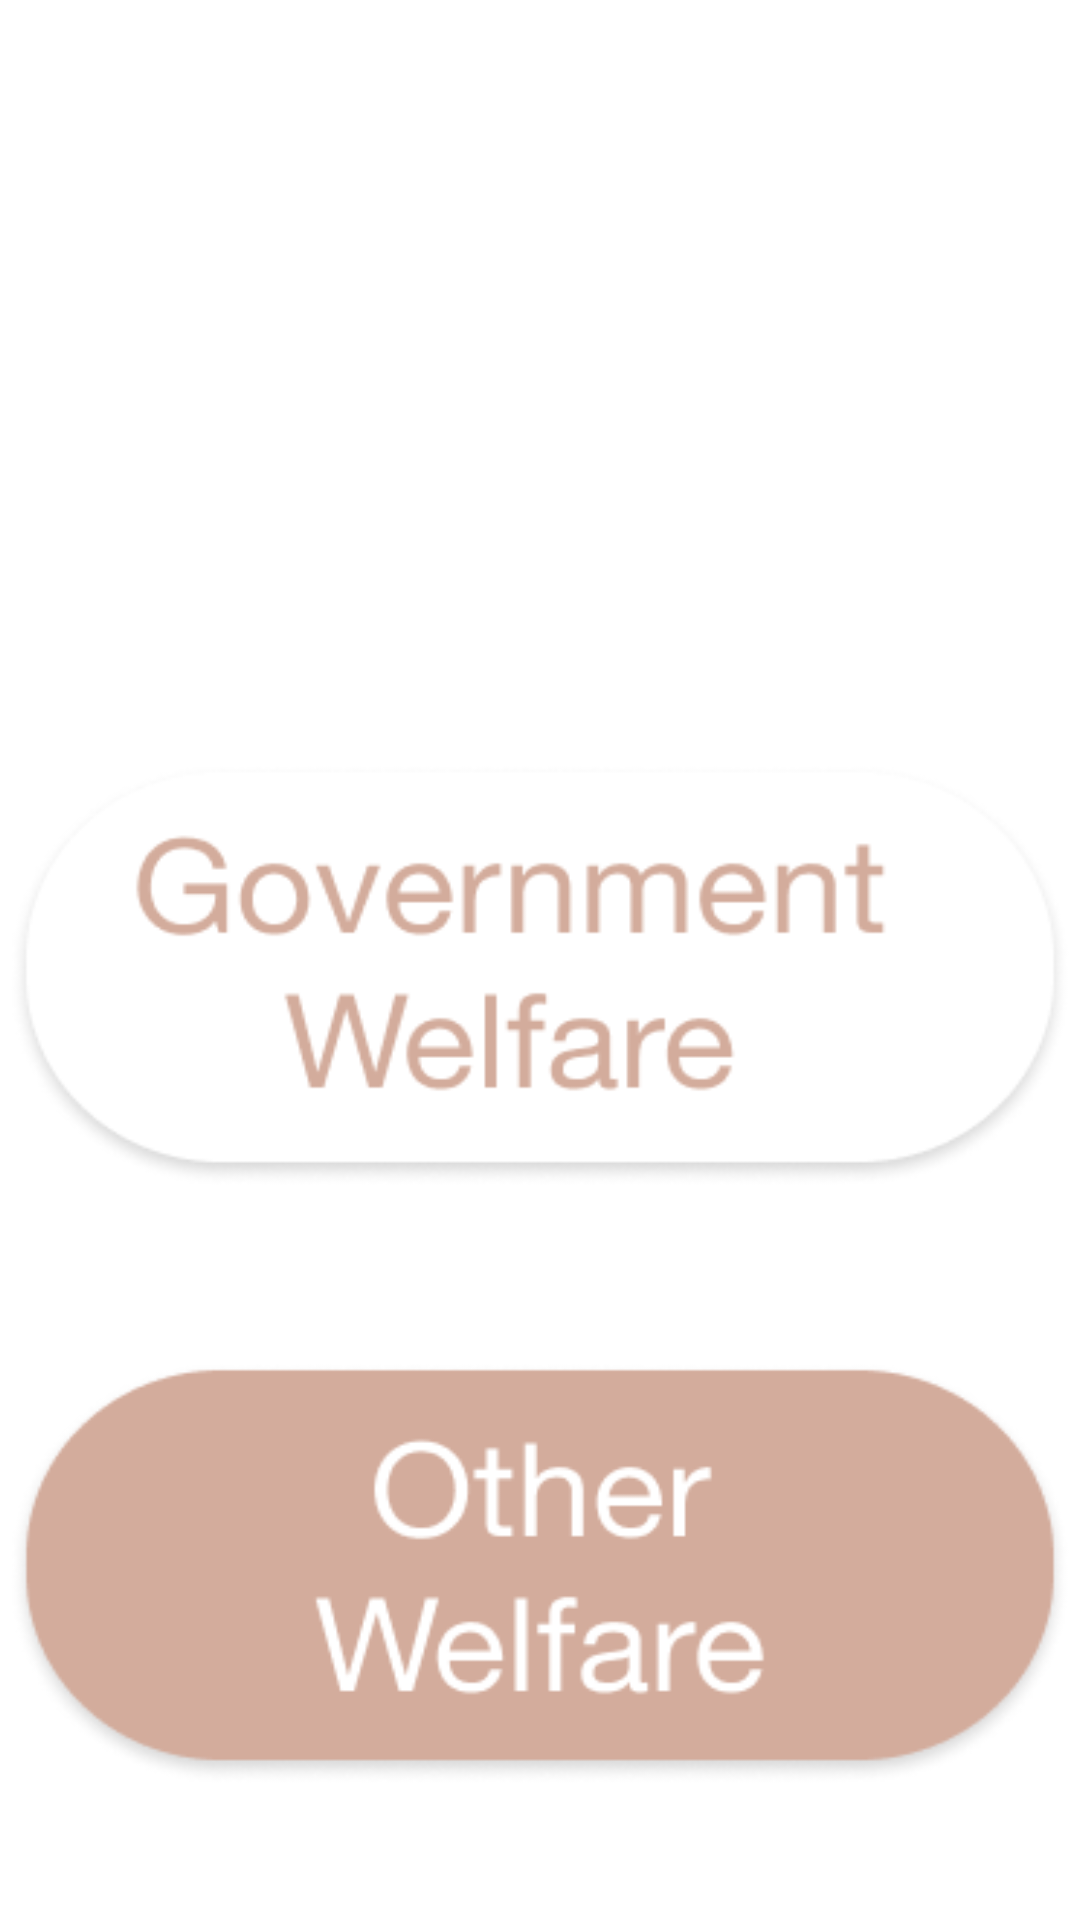

Produce the Android XML layout that renders to this screen, including the resource entries it uses.
<!-- AndroidManifest.xml: application theme Theme.Smartformandroid -->
<!-- res/layout/activity_type.xml -->
<?xml version="1.0" encoding="utf-8"?>
<androidx.constraintlayout.widget.ConstraintLayout xmlns:android="http://schemas.android.com/apk/res/android"
    xmlns:app="http://schemas.android.com/apk/res-auto"
    xmlns:tools="http://schemas.android.com/tools"
    android:layout_width="match_parent"
    android:layout_height="match_parent"
    tools:context=".type">

    <ImageView
        android:id="@+id/bg2"

        android:layout_width="448dp"
        android:layout_height="551dp"

        android:layout_alignParentStart="true"
        android:layout_alignParentTop="true"

        app:layout_constraintStart_toStartOf="parent"
        app:layout_constraintTop_toTopOf="parent"

        android:background="@drawable/bg2"
        />

    <TextView
        android:id="@+id/instruc3"

        android:layout_width="315dp"
        android:layout_height="112dp"

        android:layout_alignParentTop="true"
        android:layout_alignParentStart="true"
        android:layout_alignParentEnd="true"
        android:layout_alignParentBottom="true"
        android:layout_marginStart="56dp"
        android:layout_marginTop="88dp"
        android:layout_marginEnd="56dp"
        android:layout_marginBottom="537dp"
        app:layout_constraintTop_toTopOf="parent"
        app:layout_constraintStart_toStartOf="parent"
        app:layout_constraintEnd_toEndOf="parent"
        app:layout_constraintBottom_toBottomOf="parent"

        android:text="@string/instruc3"
        android:textAppearance="@style/subtitle"
        />

    <ImageButton
        android:id="@+id/gov_wel"

        android:layout_width="354dp"
        android:layout_height="141dp"

        android:layout_marginStart="37dp"
        android:layout_marginTop="300dp"
        android:layout_marginEnd="37dp"
        android:layout_marginBottom="290dp"
        app:layout_constraintBottom_toBottomOf="parent"
        app:layout_constraintEnd_toEndOf="parent"
        app:layout_constraintStart_toStartOf="parent"
        app:layout_constraintTop_toTopOf="parent"
        android:layout_alignParentStart="true"
        android:layout_alignParentTop="true"
        android:layout_alignParentEnd="true"
        android:layout_alignParentBottom="true"

        android:background="@drawable/gov_wel"
        />

    <ImageButton
        android:id="@+id/oth_wel"

        android:layout_width="354dp"
        android:layout_height="141dp"

        android:layout_marginStart="37dp"
        android:layout_marginTop="501dp"
        android:layout_marginEnd="37dp"
        android:layout_marginBottom="92dp"
        app:layout_constraintBottom_toBottomOf="parent"
        app:layout_constraintEnd_toEndOf="parent"
        app:layout_constraintStart_toStartOf="parent"
        app:layout_constraintTop_toTopOf="parent"
        android:layout_alignParentStart="true"
        android:layout_alignParentTop="true"
        android:layout_alignParentEnd="true"
        android:layout_alignParentBottom="true"

        android:background="@drawable/oth_wel"
        />

</androidx.constraintlayout.widget.ConstraintLayout>
<!-- resources referenced by this layout -->
<resources>
  <!-- drawable gov_wel: png bitmap (drawable, 14635 bytes) -->
  <!-- drawable oth_wel: png bitmap (drawable, 13542 bytes) -->
  <style name="subtitle">
          <item name="android:textSize">
              40sp
          </item>
          <item name="android:textColor">
              #FFFFFF
          </item>
      </style>
  <style name="Theme.Smartformandroid" parent="Theme.MaterialComponents.DayNight.NoActionBar">
          
          <item name="colorPrimary">@color/primaryColor</item>
          <item name="colorPrimaryVariant">@color/primaryLightColor</item>
          <item name="colorOnPrimary">@color/primaryDarkColor</item>
          
          <item name="colorSecondary">@color/secondaryColor</item>
          <item name="colorSecondaryVariant">@color/secondaryLightColor</item>
          <item name="colorOnSecondary">@color/secondaryDarkColor</item>
          
          <item name="android:statusBarColor" tools:targetApi="l">?attr/colorPrimaryVariant</item>
          
      </style>
  <color name="primaryColor">#af8367</color>
  <color name="primaryLightColor">#e2b395</color>
  <color name="primaryDarkColor">#7e563c</color>
  <color name="secondaryColor">#d3ac9c</color>
  <color name="secondaryLightColor">#ffdecd</color>
  <color name="secondaryDarkColor">#a17d6e</color>
</resources>
